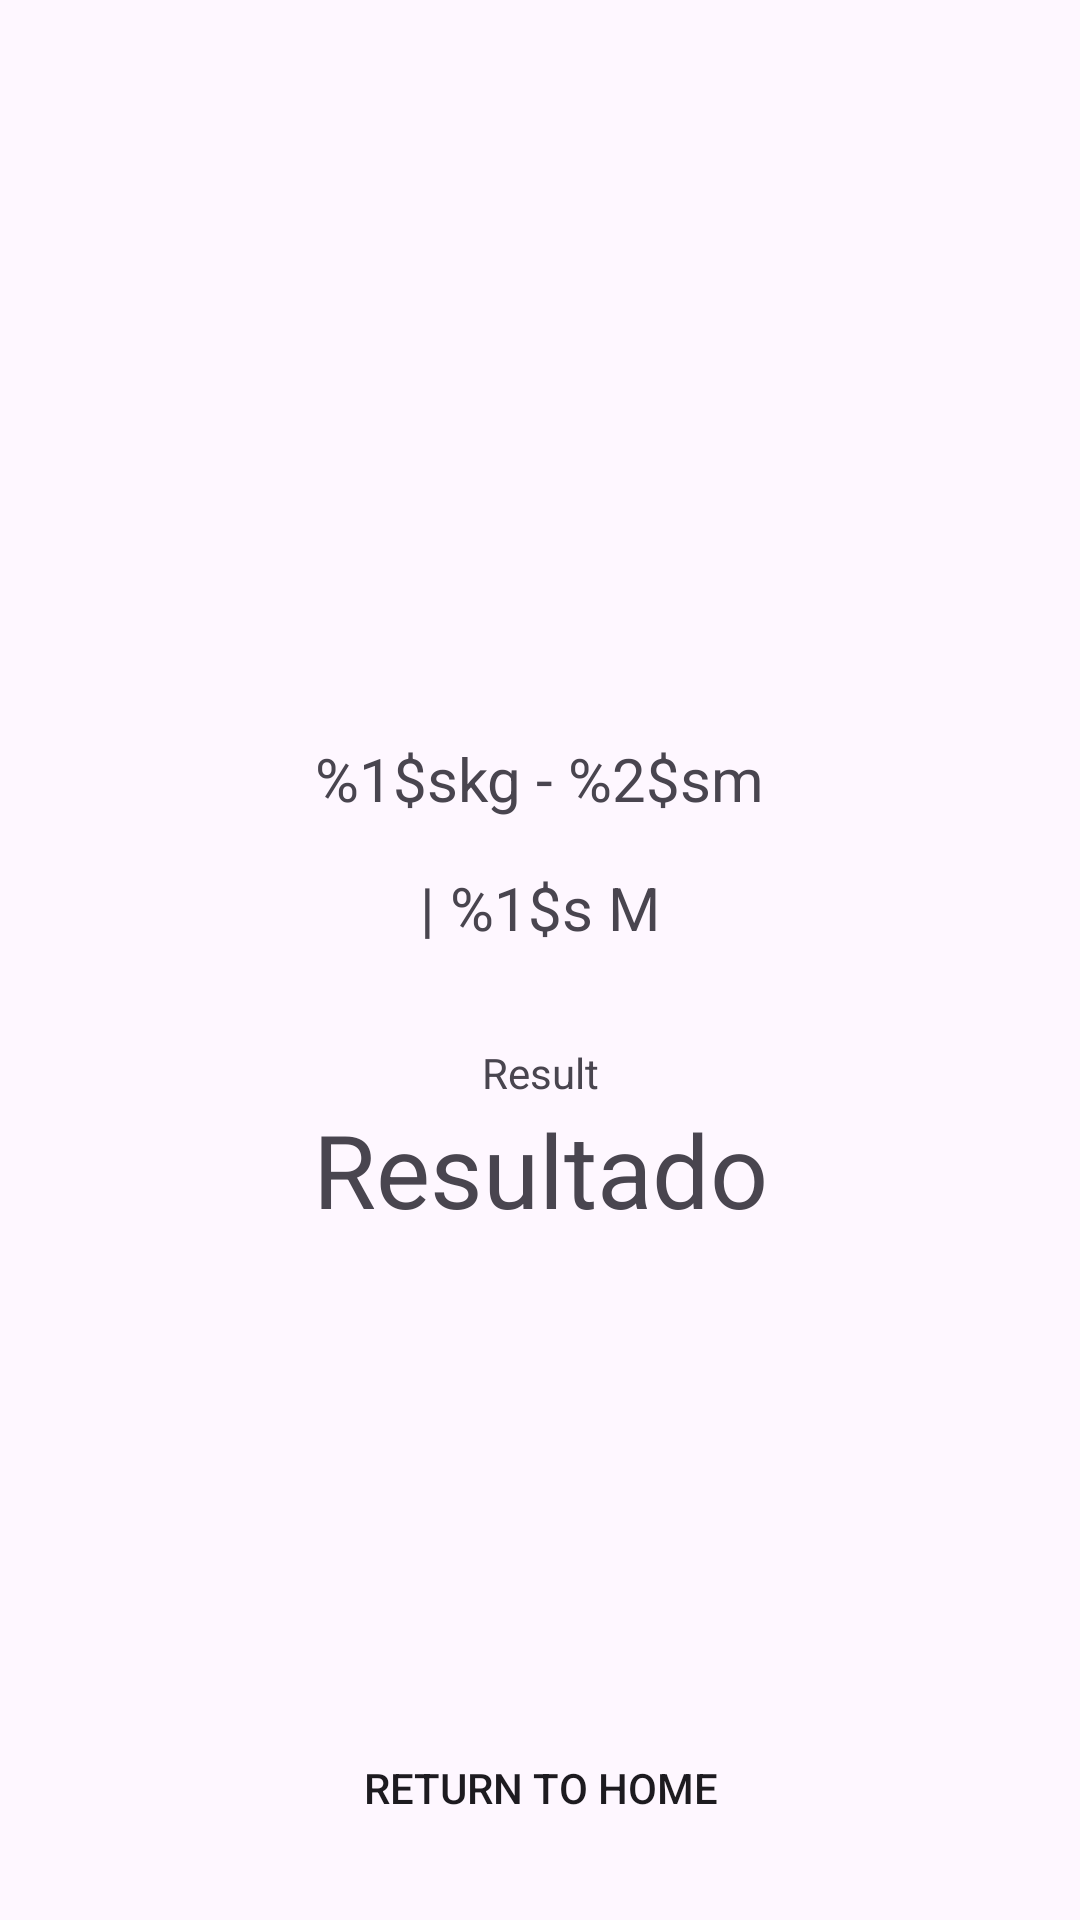

Layout XML and referenced resources for this Android screen:
<!-- AndroidManifest.xml: application theme Theme.Checkpoint05_Hybrid_Mobile -->
<!-- res/layout/activity_bmi_result.xml -->
<?xml version="1.0" encoding="utf-8"?>
<androidx.constraintlayout.widget.ConstraintLayout xmlns:android="http://schemas.android.com/apk/res/android"
    xmlns:app="http://schemas.android.com/apk/res-auto"
    xmlns:tools="http://schemas.android.com/tools"
    android:id="@+id/main"
    android:layout_width="match_parent"
    android:layout_height="match_parent"
    tools:context=".ui.calculateimc.ResultBmiActivity">

    <ImageView
        android:id="@+id/imv_result_bmi"
        android:layout_width="0dp"
        android:layout_height="200dp"
        android:layout_margin="30dp"
        android:src="@drawable/weight_image"
        app:layout_constraintEnd_toEndOf="parent"
        app:layout_constraintStart_toStartOf="parent"
        app:layout_constraintTop_toTopOf="parent" />

    <TextView
        android:id="@+id/txv_weight_information"
        android:layout_width="wrap_content"
        android:layout_height="wrap_content"
        android:layout_marginTop="16dp"
        android:text="@string/txv_weight_information"
        android:textSize="20sp"
        app:layout_constraintEnd_toEndOf="parent"
        app:layout_constraintHorizontal_bias="0.5"
        app:layout_constraintStart_toStartOf="parent"
        app:layout_constraintTop_toBottomOf="@+id/imv_result_bmi" />

    <TextView
        android:id="@+id/txv_height_information"
        android:layout_width="wrap_content"
        android:layout_height="wrap_content"
        android:layout_marginTop="16dp"
        android:text="@string/txv_height_information"
        android:textSize="20sp"
        app:layout_constraintEnd_toEndOf="parent"
        app:layout_constraintStart_toStartOf="parent"
        app:layout_constraintTop_toBottomOf="@+id/txv_weight_information" />

    <TextView
        android:id="@+id/txv_title_result"
        android:layout_width="wrap_content"
        android:layout_height="wrap_content"
        android:layout_marginTop="32dp"
        android:text="@string/txv_title_result"
        app:layout_constraintEnd_toEndOf="parent"
        app:layout_constraintStart_toStartOf="parent"
        app:layout_constraintTop_toBottomOf="@+id/txv_height_information" />

    <TextView
        android:id="@+id/txv_result"
        android:layout_width="0dp"
        android:layout_height="wrap_content"
        android:layout_marginStart="16dp"
        android:layout_marginEnd="16dp"
        android:text="@string/txv_result"
        android:textAlignment="center"
        android:textSize="34sp"
        app:layout_constraintEnd_toEndOf="parent"
        app:layout_constraintStart_toStartOf="parent"
        app:layout_constraintTop_toBottomOf="@+id/txv_title_result" />

    <Button
        android:id="@+id/btn_return_activity"
        android:layout_width="0dp"
        android:layout_height="wrap_content"
        android:layout_margin="20dp"
        android:background="@drawable/btn_background"
        android:text="@string/return_home"
        app:layout_constraintBottom_toBottomOf="parent"
        app:layout_constraintEnd_toEndOf="parent"
        app:layout_constraintStart_toStartOf="parent" />

</androidx.constraintlayout.widget.ConstraintLayout>
<!-- resources referenced by this layout -->
<resources>
  <string name="return_home">RETURN TO HOME</string>
  <string name="txv_height_information">| %1$s M</string>
  <string name="txv_result">Resultado</string>
  <string name="txv_title_result">Result</string>
  <string name="txv_weight_information">%1$skg - %2$sm</string>
  <style name="Theme.Checkpoint05_Hybrid_Mobile" parent="Base.Theme.Checkpoint05_Hybrid_Mobile" />
  <style name="Base.Theme.Checkpoint05_Hybrid_Mobile" parent="Theme.Material3.DayNight.NoActionBar">
          
          
      </style>
</resources>
